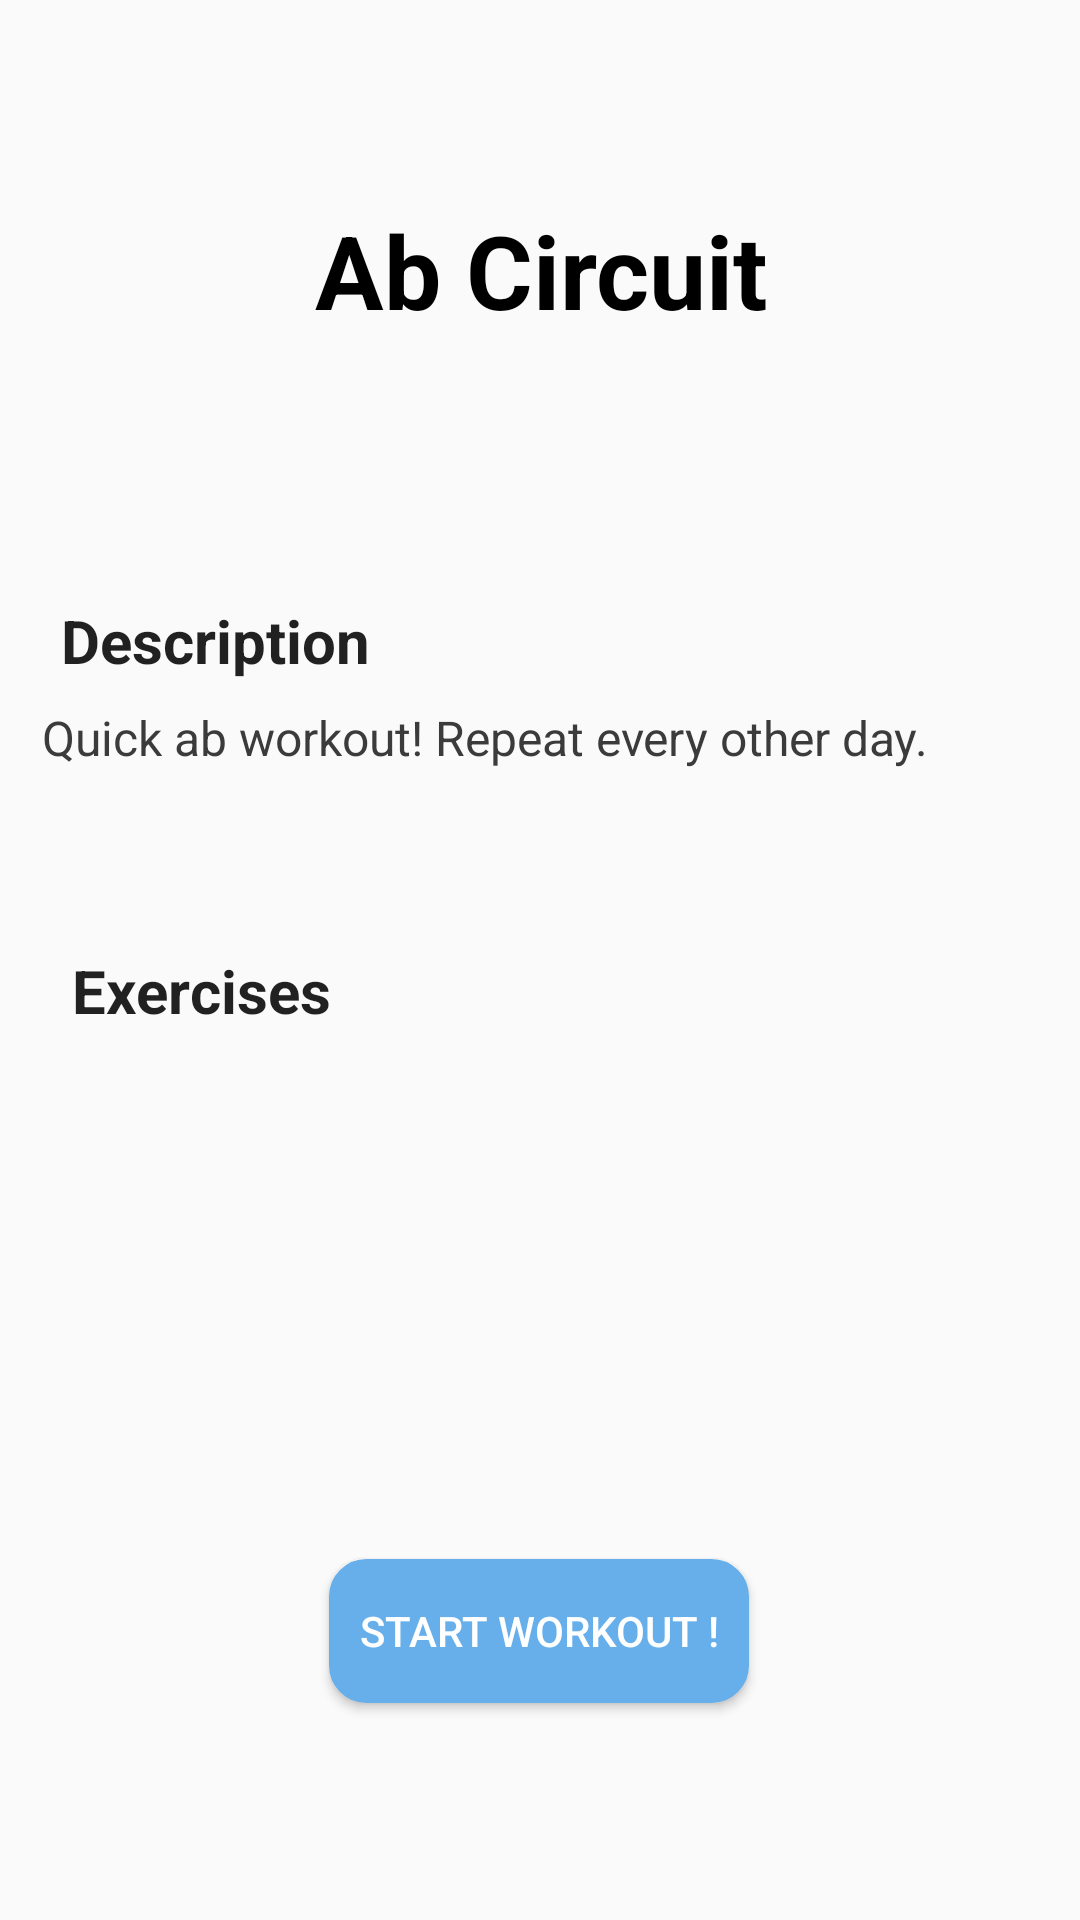

Layout XML and referenced resources for this Android screen:
<!-- AndroidManifest.xml: application theme AppTheme -->
<!-- res/layout/activity_start_workout.xml -->
<?xml version="1.0" encoding="utf-8"?>
<androidx.constraintlayout.widget.ConstraintLayout xmlns:android="http://schemas.android.com/apk/res/android"
    xmlns:app="http://schemas.android.com/apk/res-auto"
    xmlns:tools="http://schemas.android.com/tools"
    android:layout_width="match_parent"
    android:layout_height="match_parent"
    tools:context=".activities.WorkoutNav.StartWorkoutActivity">

    <LinearLayout
        android:id="@+id/back"
        android:layout_width="match_parent"
        android:layout_height="wrap_content"
        android:paddingLeft="16dp"
        android:paddingTop="24dp"
        tools:ignore="MissingConstraints">

        <Button
            android:id="@+id/startActBtn"
            android:layout_width="40dp"
            android:layout_height="40dp"
            android:background="@drawable/ic_baseline_arrow_back_24_black" />
    </LinearLayout>

    <TextView
        android:id="@+id/wNameTV"
        android:layout_width="wrap_content"
        android:layout_height="wrap_content"
        android:layout_marginTop="74dp"
        android:layout_marginBottom="435dp"
        android:text="@string/wNameTV"
        android:textAppearance="@style/TextAppearance.AppCompat.Display1"
        android:textColor="#000000"
        android:textStyle="bold"
        app:layout_constraintBottom_toTopOf="@+id/startWorkoutBtn"
        app:layout_constraintEnd_toEndOf="parent"
        app:layout_constraintHorizontal_bias="0.503"
        app:layout_constraintStart_toStartOf="parent"
        app:layout_constraintTop_toTopOf="parent"
        app:layout_constraintVertical_bias="0.2" />

    <TextView
        android:id="@+id/wDescriptionTitleTV"
        android:layout_width="wrap_content"
        android:layout_height="wrap_content"
        android:layout_marginTop="200dp"
        android:paddingLeft="24px"
        android:text="@string/description"
        android:textAppearance="@style/TextAppearance.AppCompat.Body1"
        android:textSize="20dp"
        android:textStyle="bold"
        app:layout_constraintEnd_toEndOf="parent"
        app:layout_constraintHorizontal_bias="0.049"
        app:layout_constraintStart_toStartOf="parent"
        app:layout_constraintTop_toTopOf="parent" />

    <TextView
        android:id="@+id/textView4"
        android:layout_width="wrap_content"
        android:layout_height="wrap_content"
        android:layout_marginTop="8dp"
        android:paddingLeft="24px"
        android:text="Quick ab workout! Repeat every other day."
        android:textColor="@color/dark_gray"
        android:textSize="@dimen/def_text_size"
        app:layout_constraintEnd_toEndOf="parent"
        app:layout_constraintHorizontal_bias="0.107"
        app:layout_constraintStart_toStartOf="parent"
        app:layout_constraintTop_toBottomOf="@id/wDescriptionTitleTV" />

    <TextView
        android:id="@+id/wDescriptionTitleTV2"
        android:layout_width="wrap_content"
        android:layout_height="wrap_content"
        android:layout_marginStart="24dp"
        android:layout_marginLeft="24dp"
        android:layout_marginTop="60dp"
        android:layout_marginEnd="305dp"
        android:layout_marginRight="305dp"
        android:text="Exercises"
        android:textAppearance="@style/TextAppearance.AppCompat.Body1"
        android:textSize="20dp"
        android:textStyle="bold"
        app:layout_constraintEnd_toEndOf="parent"
        app:layout_constraintHorizontal_bias="0.0"
        app:layout_constraintStart_toStartOf="parent"
        app:layout_constraintTop_toBottomOf="@id/textView4" />

    <androidx.recyclerview.widget.RecyclerView
        android:id="@+id/routineRV"
        android:layout_width="match_parent"
        android:layout_height="wrap_content"
        android:layout_marginTop="12dp"
        app:layout_constraintEnd_toEndOf="parent"
        app:layout_constraintStart_toStartOf="parent"
        app:layout_constraintTop_toBottomOf="@id/wDescriptionTitleTV2"
        tools:ignore="MissingConstraints,NotSibling"
        tools:listitem="@layout/exercise_item_startworkout" />

    <Button
        android:id="@+id/startWorkoutBtn"
        android:layout_width="wrap_content"
        android:layout_height="wrap_content"
        android:background="@drawable/button"
        android:text="@string/startWorkoutButton"
        android:textColor="@color/white"
        app:layout_constraintBottom_toBottomOf="parent"
        app:layout_constraintEnd_toEndOf="parent"
        app:layout_constraintHorizontal_bias="0.498"
        app:layout_constraintStart_toStartOf="parent"
        app:layout_constraintTop_toTopOf="parent"
        app:layout_constraintVertical_bias="0.878" />


</androidx.constraintlayout.widget.ConstraintLayout>
<!-- res/layout/exercise_item_startworkout.xml (included above) -->
<?xml version="1.0" encoding="utf-8"?>
<androidx.constraintlayout.widget.ConstraintLayout xmlns:android="http://schemas.android.com/apk/res/android"
    xmlns:app="http://schemas.android.com/apk/res-auto"
    xmlns:tools="http://schemas.android.com/tools"
    android:layout_width="match_parent"
    android:layout_height="wrap_content">

    <TextView
        android:id="@+id/ex_text"
        android:layout_width="wrap_content"
        android:layout_height="wrap_content"
        android:layout_marginStart="24dp"
        android:layout_marginLeft="24dp"
        android:layout_marginEnd="336dp"
        android:layout_marginRight="336dp"
        android:text="Toe Touches"
        android:textColor="@color/dark_gray"
        android:textSize="@dimen/def_text_size"
        app:layout_constraintEnd_toEndOf="parent"
        app:layout_constraintHorizontal_bias="0.048"
        app:layout_constraintStart_toStartOf="parent"
        app:layout_constraintTop_toTopOf="parent" />

    <TextView
        android:id="@+id/ex_sets"
        android:layout_width="wrap_content"
        android:layout_height="wrap_content"
        android:layout_marginStart="188dp"
        android:layout_marginLeft="188dp"
        android:text="Sets"
        android:textColor="@color/dark_gray"
        android:textSize="@dimen/def_text_size"
        app:layout_constraintStart_toStartOf="parent"
        app:layout_constraintTop_toTopOf="parent" />

    <TextView
        android:id="@+id/ex_reps"
        android:layout_width="wrap_content"
        android:layout_height="wrap_content"
        android:layout_marginStart="76dp"
        android:layout_marginLeft="76dp"
        android:text="Reps"
        android:textColor="@color/dark_gray"
        android:textSize="@dimen/def_text_size"
        app:layout_constraintEnd_toEndOf="parent"
        app:layout_constraintHorizontal_bias="0.0"
        app:layout_constraintStart_toEndOf="@+id/ex_sets"
        app:layout_constraintTop_toTopOf="parent" />


</androidx.constraintlayout.widget.ConstraintLayout>
<!-- resources referenced by this layout -->
<resources>
  <color name="dark_gray">#3b3b3b</color>
  <color name="white">#ffffff</color>
  <dimen name="def_text_size">16sp</dimen>
  <!-- drawable button (drawable) -->
  <?xml version="1.0" encoding="utf-8"?>
  <selector xmlns:android="http://schemas.android.com/apk/res/android">
  
      <item android:state_pressed="true" >
          <shape>
              <solid
                  android:color="@color/colorAccentDark" />
              <stroke
                  android:width="1dp"
                  android:color="@color/colorAccentDark" />
              <corners
                  android:radius="12dp" />
              <padding
                  android:left="10dp"
                  android:top="10dp"
                  android:right="10dp"
                  android:bottom="10dp" />
          </shape>
      </item>
      <item>
          <shape>
              <solid
                  android:color="@color/colorAccent" />
              <stroke
                  android:width="1dp"
                  android:color="@color/colorAccent" />
              <corners
                  android:radius="12dp" />
              <padding
                  android:left="10dp"
                  android:top="10dp"
                  android:right="10dp"
                  android:bottom="10dp" />
          </shape>
      </item>
  </selector>
  <string name="description">Description</string>
  <string name="startWorkoutButton">Start Workout !</string>
  <string name="wNameTV">Ab Circuit</string>
  <style name="AppTheme" parent="Theme.AppCompat.Light.NoActionBar">
          
          <item name="colorPrimary">@color/colorPrimary</item>
          <item name="colorPrimaryDark">@color/colorPrimaryDark</item>
          <item name="colorAccent">@color/colorAccent</item>
      </style>
  <color name="colorAccentDark">#4598de</color>
  <color name="colorAccent">#67afeb</color>
  <color name="colorPrimary">#67AFEB</color>
  <color name="colorPrimaryDark">#2E7CF0</color>
</resources>
